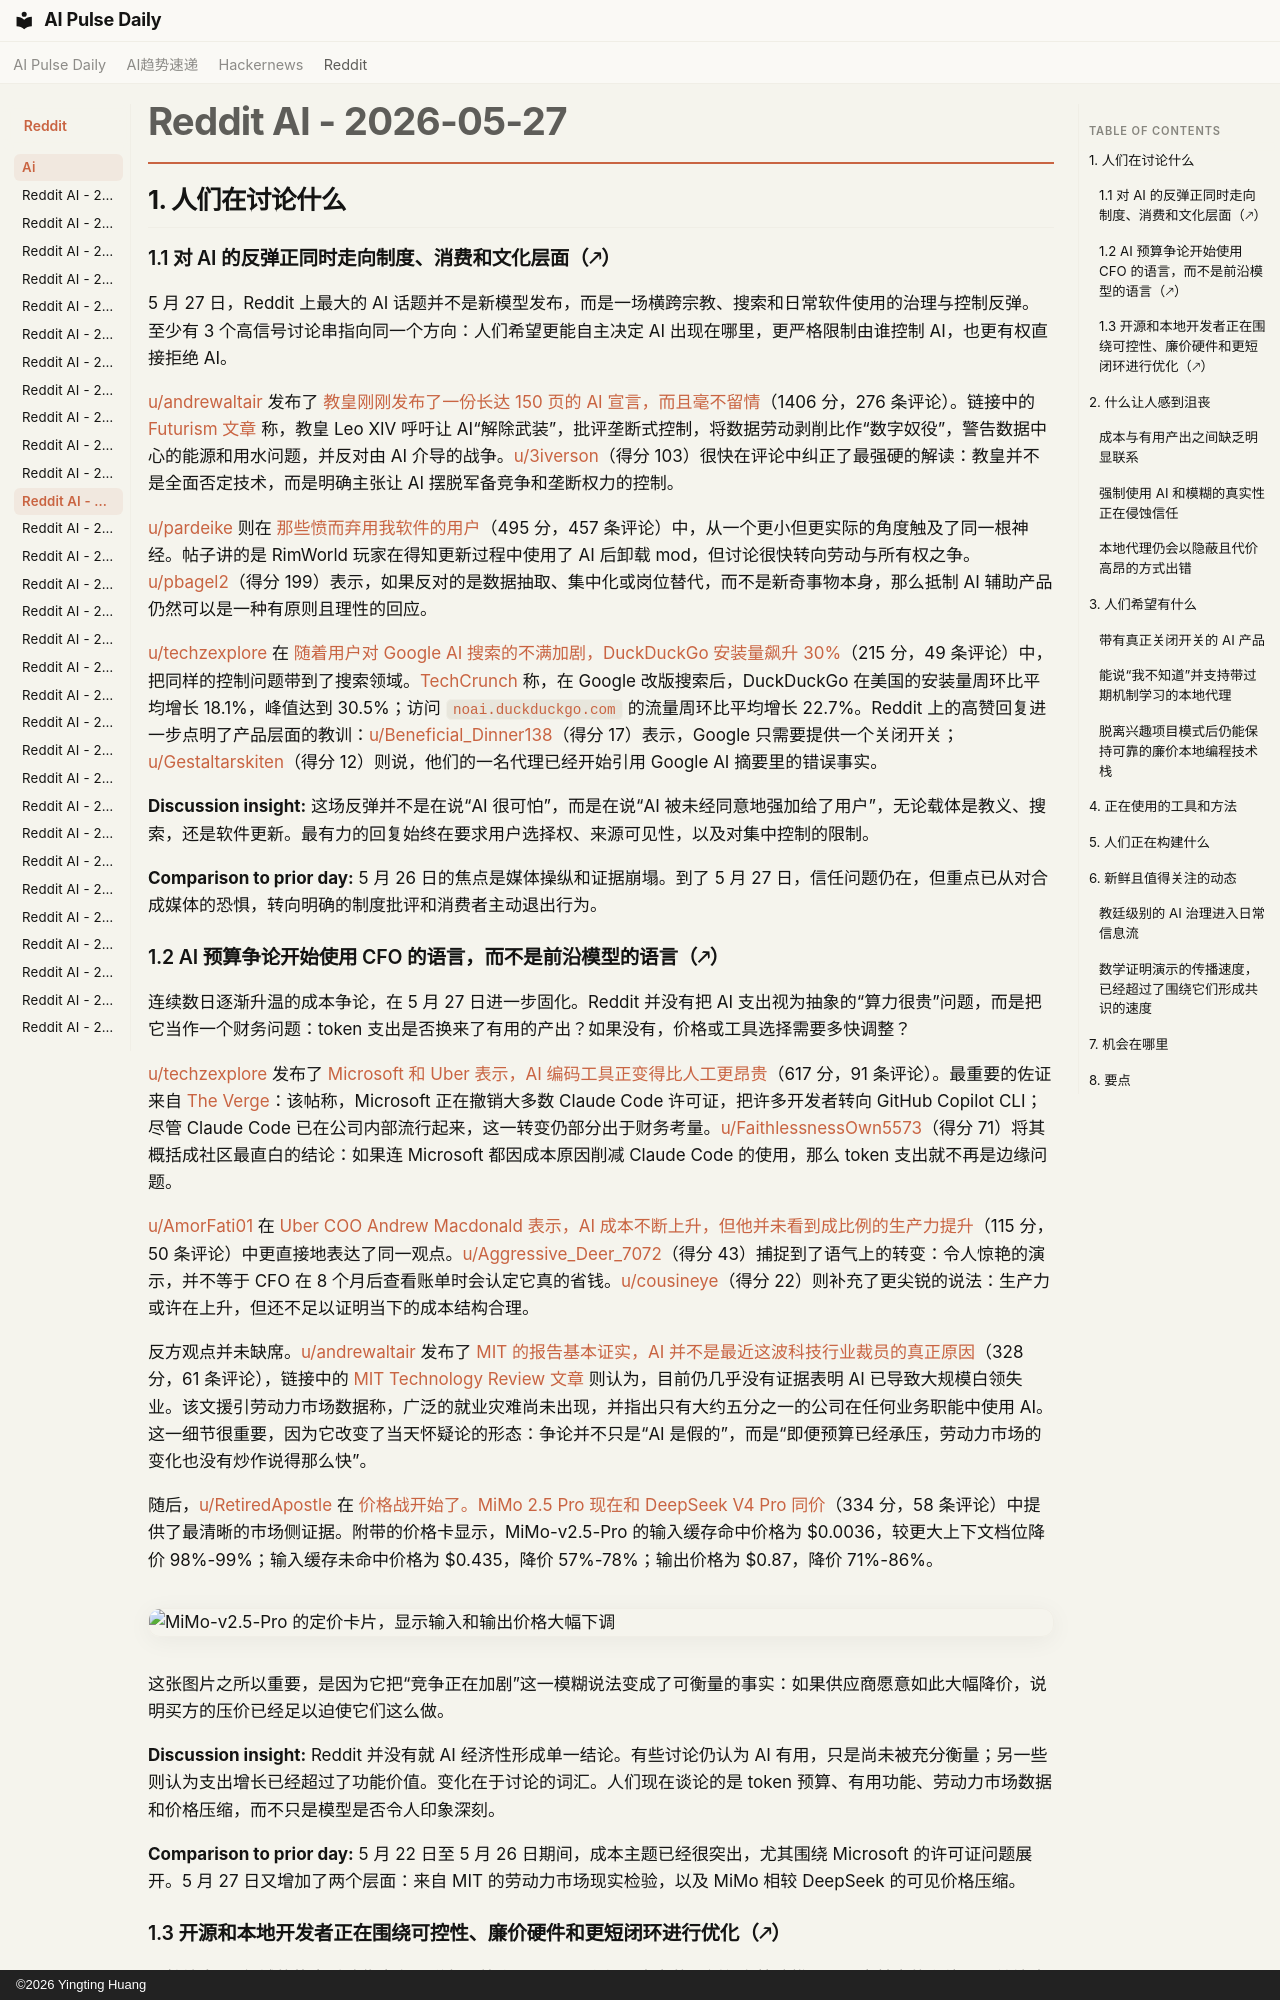

repository: vibewatch/vibewatch.github.io · page: reddit/ai/2026-05-27.zh/index.html · generator: mkdocs · copyright: ©2026 Yingting Huang

# Reddit AI - 2026-05-27

## 1. 人们在讨论什么

### 1.1 对 AI 的反弹正同时走向制度、消费和文化层面（🡕）

5 月 27 日，Reddit 上最大的 AI 话题并不是新模型发布，而是一场横跨宗教、搜索和日常软件使用的治理与控制反弹。至少有 3 个高信号讨论串指向同一个方向：人们希望更能自主决定 AI 出现在哪里，更严格限制由谁控制 AI，也更有权直接拒绝 AI。

[u/andrewaltair](https://www.reddit.com/user/andrewaltair) 发布了 [教皇刚刚发布了一份长达 150 页的 AI 宣言，而且毫不留情](https://www.reddit.com/r/ArtificialInteligence/comments/1tovqgo/the_pope_just_dropped_a_massive_150page_manifesto/)（1406 分，276 条评论）。链接中的 [Futurism 文章](https://futurism.com/artificial-intelligence/pope-holy-war-artificial-intelligence) 称，教皇 Leo XIV 呼吁让 AI“解除武装”，批评垄断式控制，将数据劳动剥削比作“数字奴役”，警告数据中心的能源和用水问题，并反对由 AI 介导的战争。[u/3iverson](https://www.reddit.com/user/3iverson)（得分 103）很快在评论中纠正了最强硬的解读：教皇并不是全面否定技术，而是明确主张让 AI 摆脱军备竞争和垄断权力的控制。

[u/pardeike](https://www.reddit.com/user/pardeike) 则在 [那些愤而弃用我软件的用户](https://www.reddit.com/r/singularity/comments/1tntdui/users_who_rage_quit_my_software/)（495 分，457 条评论）中，从一个更小但更实际的角度触及了同一根神经。帖子讲的是 RimWorld 玩家在得知更新过程中使用了 AI 后卸载 mod，但讨论很快转向劳动与所有权之争。[u/pbagel2](https://www.reddit.com/user/pbagel2)（得分 199）表示，如果反对的是数据抽取、集中化或岗位替代，而不是新奇事物本身，那么抵制 AI 辅助产品仍然可以是一种有原则且理性的回应。

[u/techzexplore](https://www.reddit.com/user/techzexplore) 在 [随着用户对 Google AI 搜索的不满加剧，DuckDuckGo 安装量飙升 30%](https://www.reddit.com/r/ArtificialInteligence/comments/1toygl3/duckduckgo_installs_jumped_30_as_frustration_with/)（215 分，49 条评论）中，把同样的控制问题带到了搜索领域。[TechCrunch](https://techcrunch.com/2026/05/26/duckduckgo-installs-are-up-30-as-users-reject-being-force-fed-googles-ai-search/) 称，在 Google 改版搜索后，DuckDuckGo 在美国的安装量周环比平均增长 18.1%，峰值达到 30.5%；访问 `noai.duckduckgo.com` 的流量周环比平均增长 22.7%。Reddit 上的高赞回复进一步点明了产品层面的教训：[u/Beneficial_Dinner138](https://www.reddit.com/user/Beneficial_Dinner138)（得分 17）表示，Google 只需要提供一个关闭开关；[u/Gestaltarskiten](https://www.reddit.com/user/Gestaltarskiten)（得分 12）则说，他们的一名代理已经开始引用 Google AI 摘要里的错误事实。

**Discussion insight:** 这场反弹并不是在说“AI 很可怕”，而是在说“AI 被未经同意地强加给了用户”，无论载体是教义、搜索，还是软件更新。最有力的回复始终在要求用户选择权、来源可见性，以及对集中控制的限制。

**Comparison to prior day:** 5 月 26 日的焦点是媒体操纵和证据崩塌。到了 5 月 27 日，信任问题仍在，但重点已从对合成媒体的恐惧，转向明确的制度批评和消费者主动退出行为。

### 1.2 AI 预算争论开始使用 CFO 的语言，而不是前沿模型的语言（🡕）

连续数日逐渐升温的成本争论，在 5 月 27 日进一步固化。Reddit 并没有把 AI 支出视为抽象的“算力很贵”问题，而是把它当作一个财务问题：token 支出是否换来了有用的产出？如果没有，价格或工具选择需要多快调整？

[u/techzexplore](https://www.reddit.com/user/techzexplore) 发布了 [Microsoft 和 Uber 表示，AI 编码工具正变得比人工更昂贵](https://www.reddit.com/r/ArtificialInteligence/comments/1to31ox/microsoft_and_uber_say_ai_coding_tools_are/)（617 分，91 条评论）。最重要的佐证来自 [The Verge](https://www.theverge.com/tech/930447/microsoft-claude-code-discontinued-notepad)：该帖称，Microsoft 正在撤销大多数 Claude Code 许可证，把许多开发者转向 GitHub Copilot CLI；尽管 Claude Code 已在公司内部流行起来，这一转变仍部分出于财务考量。[u/FaithlessnessOwn5573](https://www.reddit.com/user/FaithlessnessOwn5573)（得分 71）将其概括成社区最直白的结论：如果连 Microsoft 都因成本原因削减 Claude Code 的使用，那么 token 支出就不再是边缘问题。

[u/AmorFati01](https://www.reddit.com/user/AmorFati01) 在 [Uber COO Andrew Macdonald 表示，AI 成本不断上升，但他并未看到成比例的生产力提升](https://www.reddit.com/r/ArtificialInteligence/comments/1to7qny/uber_coo_andrew_macdonald_said_hes_not_seeing/)（115 分，50 条评论）中更直接地表达了同一观点。[u/Aggressive_Deer_7072](https://www.reddit.com/user/Aggressive_Deer_7072)（得分 43）捕捉到了语气上的转变：令人惊艳的演示，并不等于 CFO 在 8 个月后查看账单时会认定它真的省钱。[u/cousineye](https://www.reddit.com/user/cousineye)（得分 22）则补充了更尖锐的说法：生产力或许在上升，但还不足以证明当下的成本结构合理。

反方观点并未缺席。[u/andrewaltair](https://www.reddit.com/user/andrewaltair) 发布了 [MIT 的报告基本证实，AI 并不是最近这波科技行业裁员的真正原因](https://www.reddit.com/r/ArtificialInteligence/comments/1tovwzx/mit_report_basically_confirms_ai_isnt_the_real/)（328 分，61 条评论），链接中的 [MIT Technology Review 文章](https://www.technologyreview.com/2026/05/26/1137855/a-reality-check-on-the-ai-jobs-hysteria/) 则认为，目前仍几乎没有证据表明 AI 已导致大规模白领失业。该文援引劳动力市场数据称，广泛的就业灾难尚未出现，并指出只有大约五分之一的公司在任何业务职能中使用 AI。这一细节很重要，因为它改变了当天怀疑论的形态：争论并不只是“AI 是假的”，而是“即便预算已经承压，劳动力市场的变化也没有炒作说得那么快”。

随后，[u/RetiredApostle](https://www.reddit.com/user/RetiredApostle) 在 [价格战开始了。MiMo 2.5 Pro 现在和 DeepSeek V4 Pro 同价](https://www.reddit.com/r/singularity/comments/1toeft6/price_wars_begin_mimo_25_pro_now_costs_the_same/)（334 分，58 条评论）中提供了最清晰的市场侧证据。附带的价格卡显示，MiMo-v2.5-Pro 的输入缓存命中价格为 $0.0036，较更大上下文档位降价 98%-99%；输入缓存未命中价格为 $0.435，降价 57%-78%；输出价格为 $0.87，降价 71%-86%。

![MiMo-v2.5-Pro 的定价卡片，显示输入和输出价格大幅下调](https://i.redd.it/yvkpwm1fri3h1.png)

这张图片之所以重要，是因为它把“竞争正在加剧”这一模糊说法变成了可衡量的事实：如果供应商愿意如此大幅降价，说明买方的压价已经足以迫使它们这么做。

**Discussion insight:** Reddit 并没有就 AI 经济性形成单一结论。有些讨论仍认为 AI 有用，只是尚未被充分衡量；另一些则认为支出增长已经超过了功能价值。变化在于讨论的词汇。人们现在谈论的是 token 预算、有用功能、劳动力市场数据和价格压缩，而不只是模型是否令人印象深刻。

**Comparison to prior day:** 5 月 22 日至 5 月 26 日期间，成本主题已经很突出，尤其围绕 Microsoft 的许可证问题展开。5 月 27 日又增加了两个层面：来自 MIT 的劳动力市场现实检验，以及 MiMo 相较 DeepSeek 的可见价格压缩。
